The GitHub repository sar4785/testwork contains a labelled image folder "Data" with 8 categories: center, donut, edge localized, edge ring, loc, near full, random, scratch. Examples follow, each with its label.

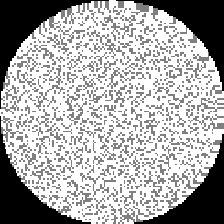
Label: near full

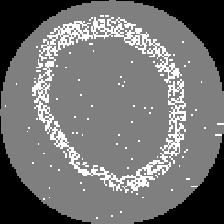
Label: donut

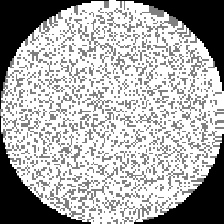
Label: near full

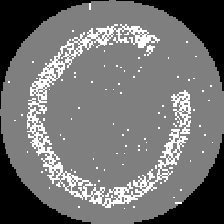
Label: donut

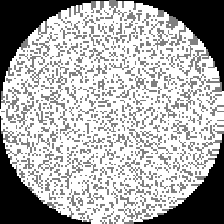
Label: near full

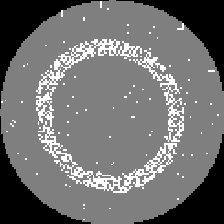
Label: donut
